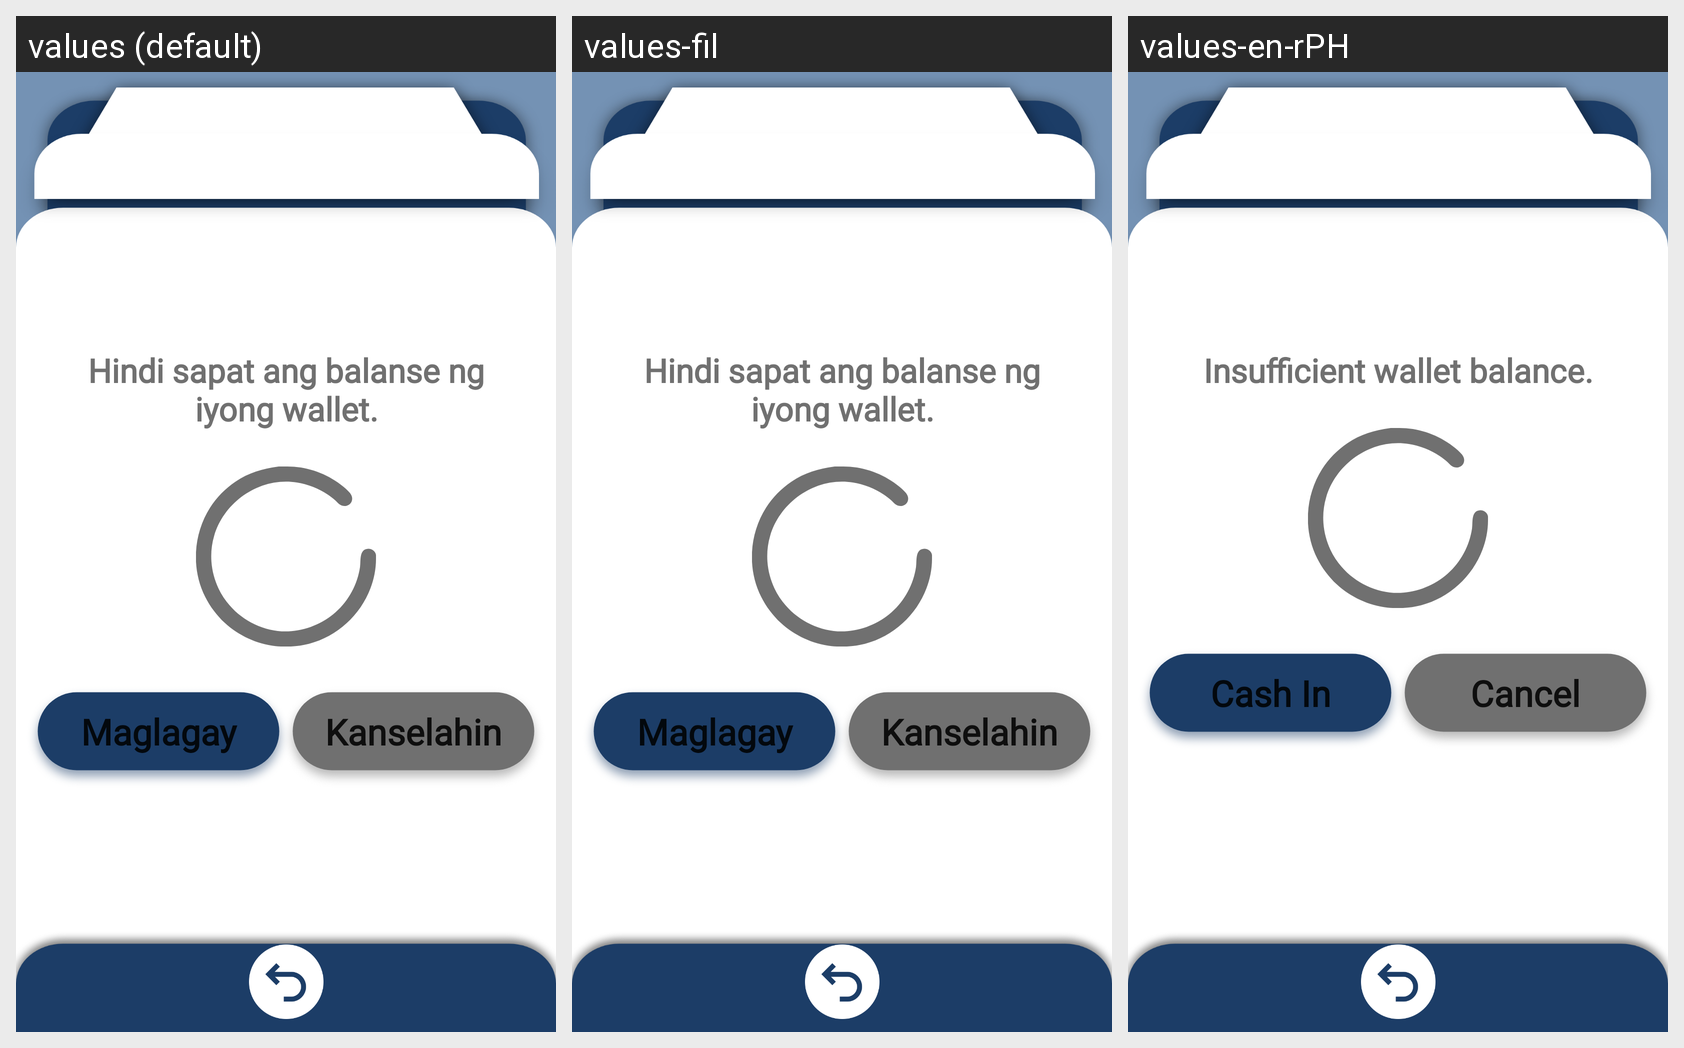

The same Android screen rendered under several of its app's locales, left to right. List the strings drawn on it with the default value and each locale's translation.
Android screen res/layout/commuter_payfailedpage.xml rendered under 3 locales, left to right: values (default), values-fil, values-en-rPH. Device: Nexus 5 (rendered at 1080×1920; each locale shown at half size, 540×960, under a caption strip naming it); theme CapstoneTheme.
Strings drawn on this screen, with the default value and each locale's value (text and hints the layout hard-codes, and strings that could not be matched under every locale, appear in the picture but are not listed):

text225
  values: Hindi sapat ang balanse ng iyong wallet.
  values-fil: Hindi sapat ang balanse ng iyong wallet.
  values-en-rPH: Insufficient wallet balance.

text206
  values: Maglagay
  values-fil: Maglagay
  values-en-rPH: Cash In

text12
  values: Kanselahin
  values-fil: Kanselahin
  values-en-rPH: Cancel
